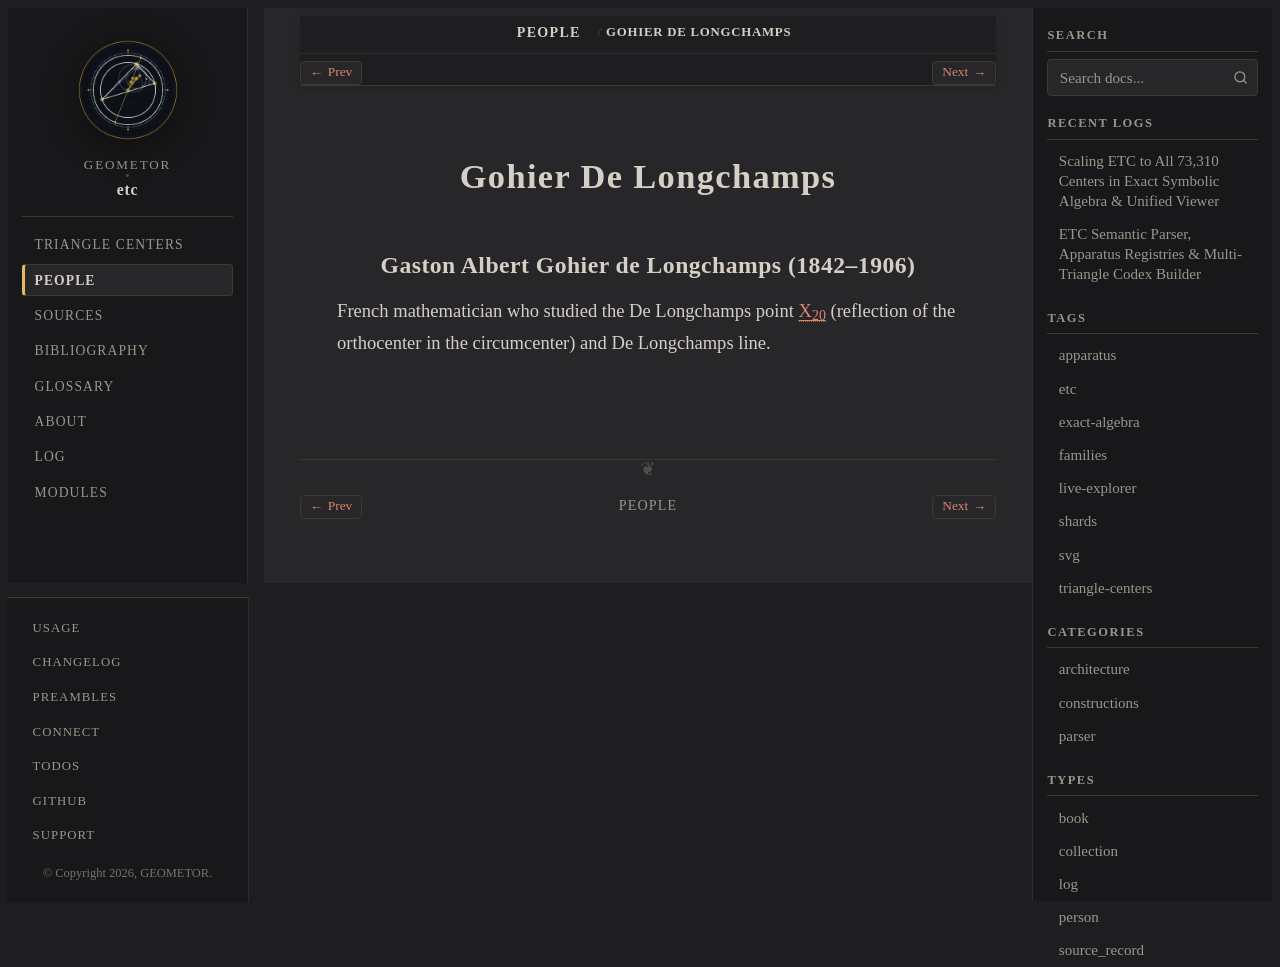

repository: geometor/etc · page: people/gohier-de-longchamps.html · generator: sphinx

:type: person
:excerpt: French mathematician who studied the De Longchamps point X_20 (reflection of the orthocenter in the circumcenter) and De Longchamps line.

.. _person-gohier-de-longchamps:

Gohier De Longchamps
====================

.. _gohier-de-longchamps:

Gaston Albert Gohier de Longchamps (1842–1906)
----------------------------------------------

French mathematician who studied the De Longchamps point :ref:`X_20 <X_20>` (reflection of the orthocenter in the circumcenter) and De Longchamps line.
